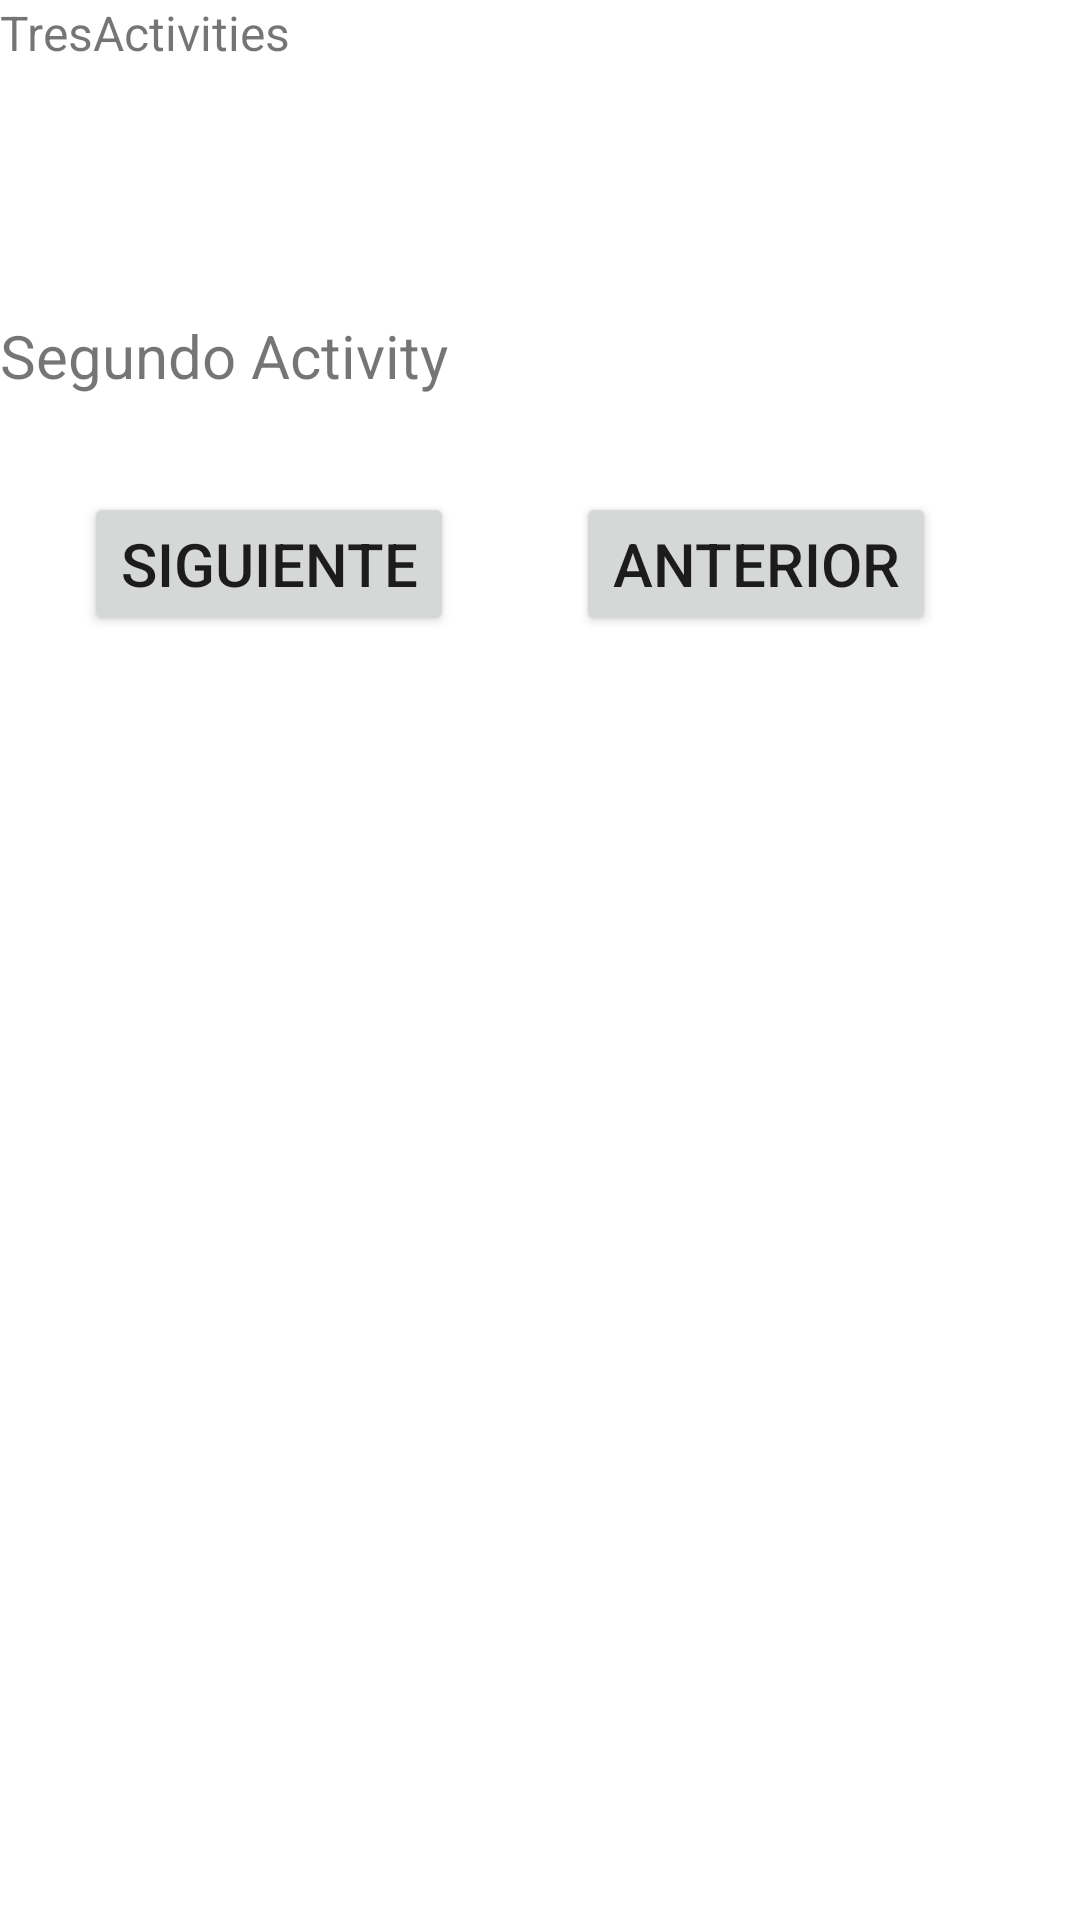

Android layout source for this screen:
<!-- AndroidManifest.xml: application theme Theme.TresActivities -->
<!-- res/layout/activity_segundo_tres_activities.xml -->
<?xml version="1.0" encoding="utf-8"?>
<androidx.constraintlayout.widget.ConstraintLayout xmlns:android="http://schemas.android.com/apk/res/android"
    xmlns:app="http://schemas.android.com/apk/res-auto"
    xmlns:tools="http://schemas.android.com/tools"
    android:layout_width="match_parent"
    android:layout_height="match_parent"
    tools:context=".SegundoTresActivities">

    <LinearLayout
        android:id="@+id/linearLayout2"
        android:layout_width="408dp"
        android:layout_height="89dp"
        android:orientation="vertical"
        tools:layout_editor_absoluteX="1dp"
        tools:layout_editor_absoluteY="1dp">

        <TextView
            android:id="@+id/textView3"
            android:layout_width="match_parent"
            android:layout_height="wrap_content"
            android:text="TresActivities"
            android:textSize="16sp" />
    </LinearLayout>

    <TextView
        android:id="@+id/textView4"
        android:layout_width="wrap_content"
        android:layout_height="wrap_content"
        android:layout_marginTop="16dp"
        android:text="@string/tv2"
        android:textColorHint="#B18282"
        android:textSize="20sp"
        app:layout_constraintTop_toBottomOf="@+id/linearLayout2"
        tools:layout_editor_absoluteX="16dp" />

    <Button
        android:id="@+id/button7"
        android:layout_width="wrap_content"
        android:layout_height="wrap_content"
        android:layout_marginStart="28dp"
        android:layout_marginTop="32dp"
        android:onClick="Siguiente"
        android:text="@string/BotonSiguiente2"
        android:textSize="20sp"
        app:layout_constraintStart_toStartOf="parent"
        app:layout_constraintTop_toBottomOf="@+id/textView4" />

    <Button
        android:id="@+id/button8"
        android:layout_width="wrap_content"
        android:layout_height="wrap_content"
        android:layout_marginTop="32dp"
        android:layout_marginEnd="48dp"
        android:onClick="Anterior"
        android:text="@string/BotonAnterior2"
        android:textSize="20sp"
        app:layout_constraintEnd_toEndOf="parent"
        app:layout_constraintTop_toBottomOf="@+id/textView4" />

</androidx.constraintlayout.widget.ConstraintLayout>
<!-- resources referenced by this layout -->
<resources>
  <string name="BotonAnterior2">Anterior</string>
  <string name="BotonSiguiente2">Siguiente</string>
  <string name="tv2">Segundo Activity</string>
  <style name="Theme.TresActivities" parent="Theme.MaterialComponents.DayNight.DarkActionBar">
          
          <item name="colorPrimary">@color/purple_500</item>
          <item name="colorPrimaryVariant">@color/purple_700</item>
          <item name="colorOnPrimary">@color/white</item>
          
          <item name="colorSecondary">@color/teal_200</item>
          <item name="colorSecondaryVariant">@color/teal_700</item>
          <item name="colorOnSecondary">@color/black</item>
          
          <item name="android:statusBarColor" tools:targetApi="l">?attr/colorPrimaryVariant</item>
          
      </style>
  <!-- not gathered from this repository: default colours our renderer supplied (Android Studio template values) -->
  <color name="purple_500">#FF6200EE</color>
  <color name="purple_700">#FF3700B3</color>
  <color name="teal_200">#FF03DAC5</color>
  <color name="teal_700">#FF018786</color>
  <color name="black">#FF000000</color>
  <color name="white">#FFFFFFFF</color>
</resources>
